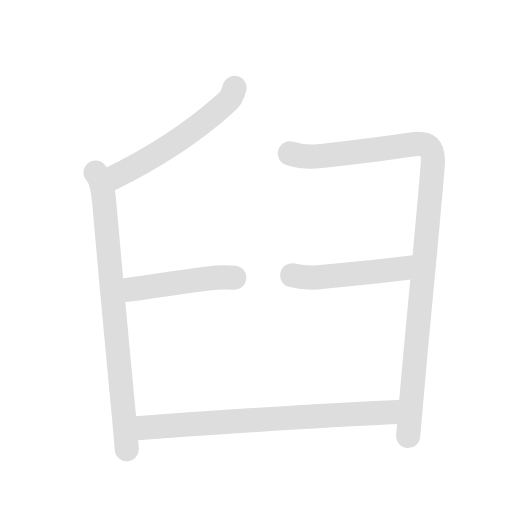
t = 0.00 s
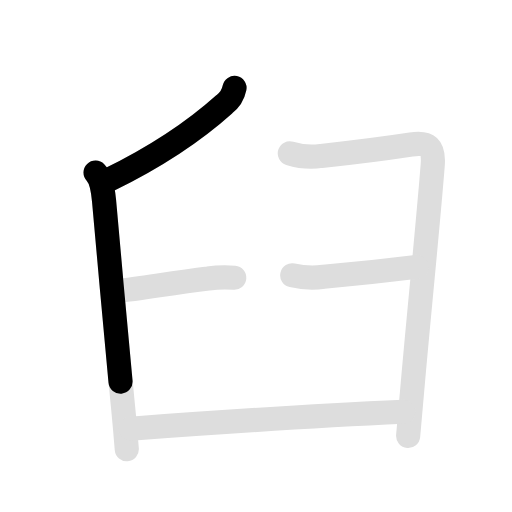
t = 1.53 s
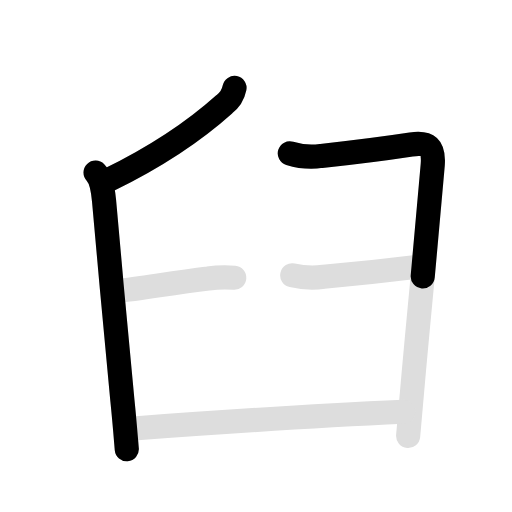
t = 3.08 s
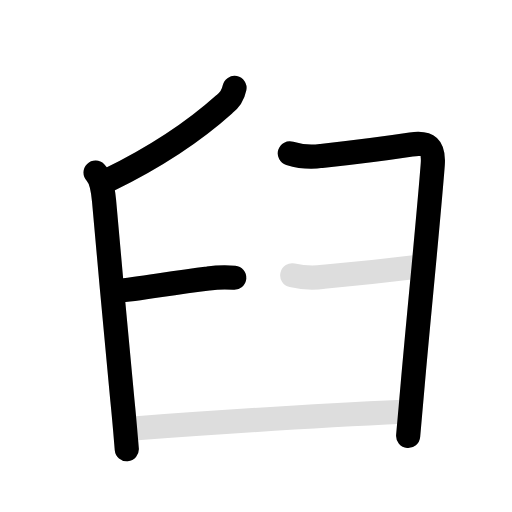
t = 4.58 s
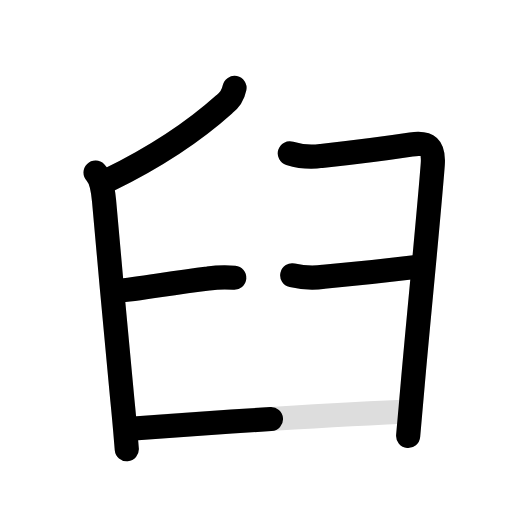
t = 6.45 s
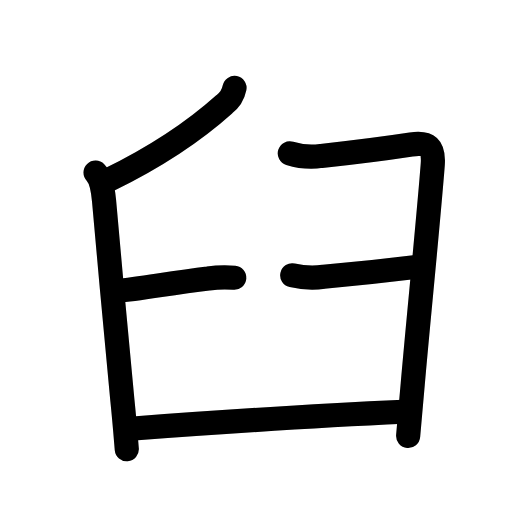
t = 7.90 s

The animated SVG that drew these frames (rendered in a browser with its animation timeline set to each time). Animation: 12 SMIL elements (animate=7,set=5); one cycle of 7.90 s, repeats indefinitely.

<svg id="kvg-081fc" class="kanjivg" viewBox="0 0 106 106" width="106" height="106" xmlns="http://www.w3.org/2000/svg" xmlns:xlink="http://www.w3.org/1999/xlink" xml:space="preserve" version="1.1" baseProfile="full"><defs><style type="text/css">path.black{fill:none;stroke:black;stroke-width:5;stroke-linecap:round;stroke-linejoin:round;}path.grey{fill:none;stroke:#ddd;stroke-width:5;stroke-linecap:round;stroke-linejoin:round;}path.stroke{fill:none;stroke:black;stroke-width:5;stroke-linecap:round;stroke-linejoin:round;}text{font-size:16px;font-family:Segoe UI Symbol,Cambria Math,DejaVu Sans,Symbola,Quivira,STIX,Code2000;-webkit-touch-callout:none;cursor:pointer;-webkit-user-select:none;-khtml-user-select:none;-moz-user-select:none;-ms-user-select:none;user-select: none;}text:hover{color:#777;}#reset{font-weight:bold;}</style><marker id="markerStart" markerWidth="8" markerHeight="8" style="overflow:visible;"><circle cx="0" cy="0" r="1.5" style="stroke:none;fill:red;fill-opacity:0.5;"/></marker><marker id="markerEnd" style="overflow:visible;"><circle cx="0" cy="0" r="0.8" style="stroke:none;fill:blue;fill-opacity:0.5;"><animate attributeName="opacity" from="1" to="0" dur="3s" repeatCount="indefinite" /></circle></marker></defs><path d="M48.55,18.21c-0.29,1.43-0.99,2.55-2.11,3.36c-6.01,5.4-12.97,10.31-23.94,15.67" class="grey" /><path d="M19.78,35.73c1.06,1.1,1.55,3.55,1.76,5.8c1.2,13.03,2.58,29.47,3.8,41.37c0.42,4.08,0.7,7.62,0.91,10.1" class="grey" /><path d="M60,31.75c2.17,0.67,4.34,0.85,6.52,0.53c4.85-0.52,14.99-1.82,18.6-2.37c3.51-0.54,4.76,0.46,4.47,4.21c-0.88,11.34-2.96,31.9-4.14,45.38c-0.42,4.83-0.76,8.68-0.95,10.75" class="grey" /><path d="M24.25,60.25c4.97-0.47,10.83-1.62,18.86-2.59c1.78-0.26,3.58-0.32,5.39-0.16" class="grey" /><path d="M60.5,57c2.17,0.49,4.34,0.59,6.51,0.31c5.46-0.5,17.62-1.86,19.24-2.06" class="grey" /><path d="M27,88.75c18.62-1.38,39.62-2.75,56.5-3.5" class="grey" /><path d="M48.55,18.21c-0.29,1.43-0.99,2.55-2.11,3.36c-6.01,5.4-12.97,10.31-23.94,15.67" class="stroke" stroke-dasharray="150"><animate attributeName="stroke-dashoffset" from="150" to="0" dur="1.8s" begin="0.0s" fill="freeze" /></path><path d="M19.78,35.73c1.06,1.1,1.55,3.55,1.76,5.8c1.2,13.03,2.58,29.47,3.8,41.37c0.42,4.08,0.7,7.62,0.91,10.1" class="stroke" stroke-dasharray="150"><set attributeName="opacity" to="0" dur="1.0s" /><animate attributeName="stroke-dashoffset" from="150" to="0" dur="1.8s" begin="1.0s" fill="freeze" /></path><path d="M60,31.75c2.17,0.67,4.34,0.85,6.52,0.53c4.85-0.52,14.99-1.82,18.6-2.37c3.51-0.54,4.76,0.46,4.47,4.21c-0.88,11.34-2.96,31.9-4.14,45.38c-0.42,4.83-0.76,8.68-0.95,10.75" class="stroke" stroke-dasharray="150"><set attributeName="opacity" to="0" dur="2.4s" /><animate attributeName="stroke-dashoffset" from="150" to="0" dur="1.8s" begin="2.4s" fill="freeze" /></path><path d="M24.25,60.25c4.97-0.47,10.83-1.62,18.86-2.59c1.78-0.26,3.58-0.32,5.39-0.16" class="stroke" stroke-dasharray="150"><set attributeName="opacity" to="0" dur="4.1s" /><animate attributeName="stroke-dashoffset" from="150" to="0" dur="1.8s" begin="4.1s" fill="freeze" /></path><path d="M60.5,57c2.17,0.49,4.34,0.59,6.51,0.31c5.46-0.5,17.62-1.86,19.24-2.06" class="stroke" stroke-dasharray="150"><set attributeName="opacity" to="0" dur="5.1s" /><animate attributeName="stroke-dashoffset" from="150" to="0" dur="1.8s" begin="5.1s" fill="freeze" /></path><path d="M27,88.75c18.62-1.38,39.62-2.75,56.5-3.5" class="stroke" stroke-dasharray="150"><set attributeName="opacity" to="0" dur="6.1s" /><animate attributeName="stroke-dashoffset" from="150" to="0" dur="1.8s" begin="6.1s" fill="freeze" /></path></svg>
